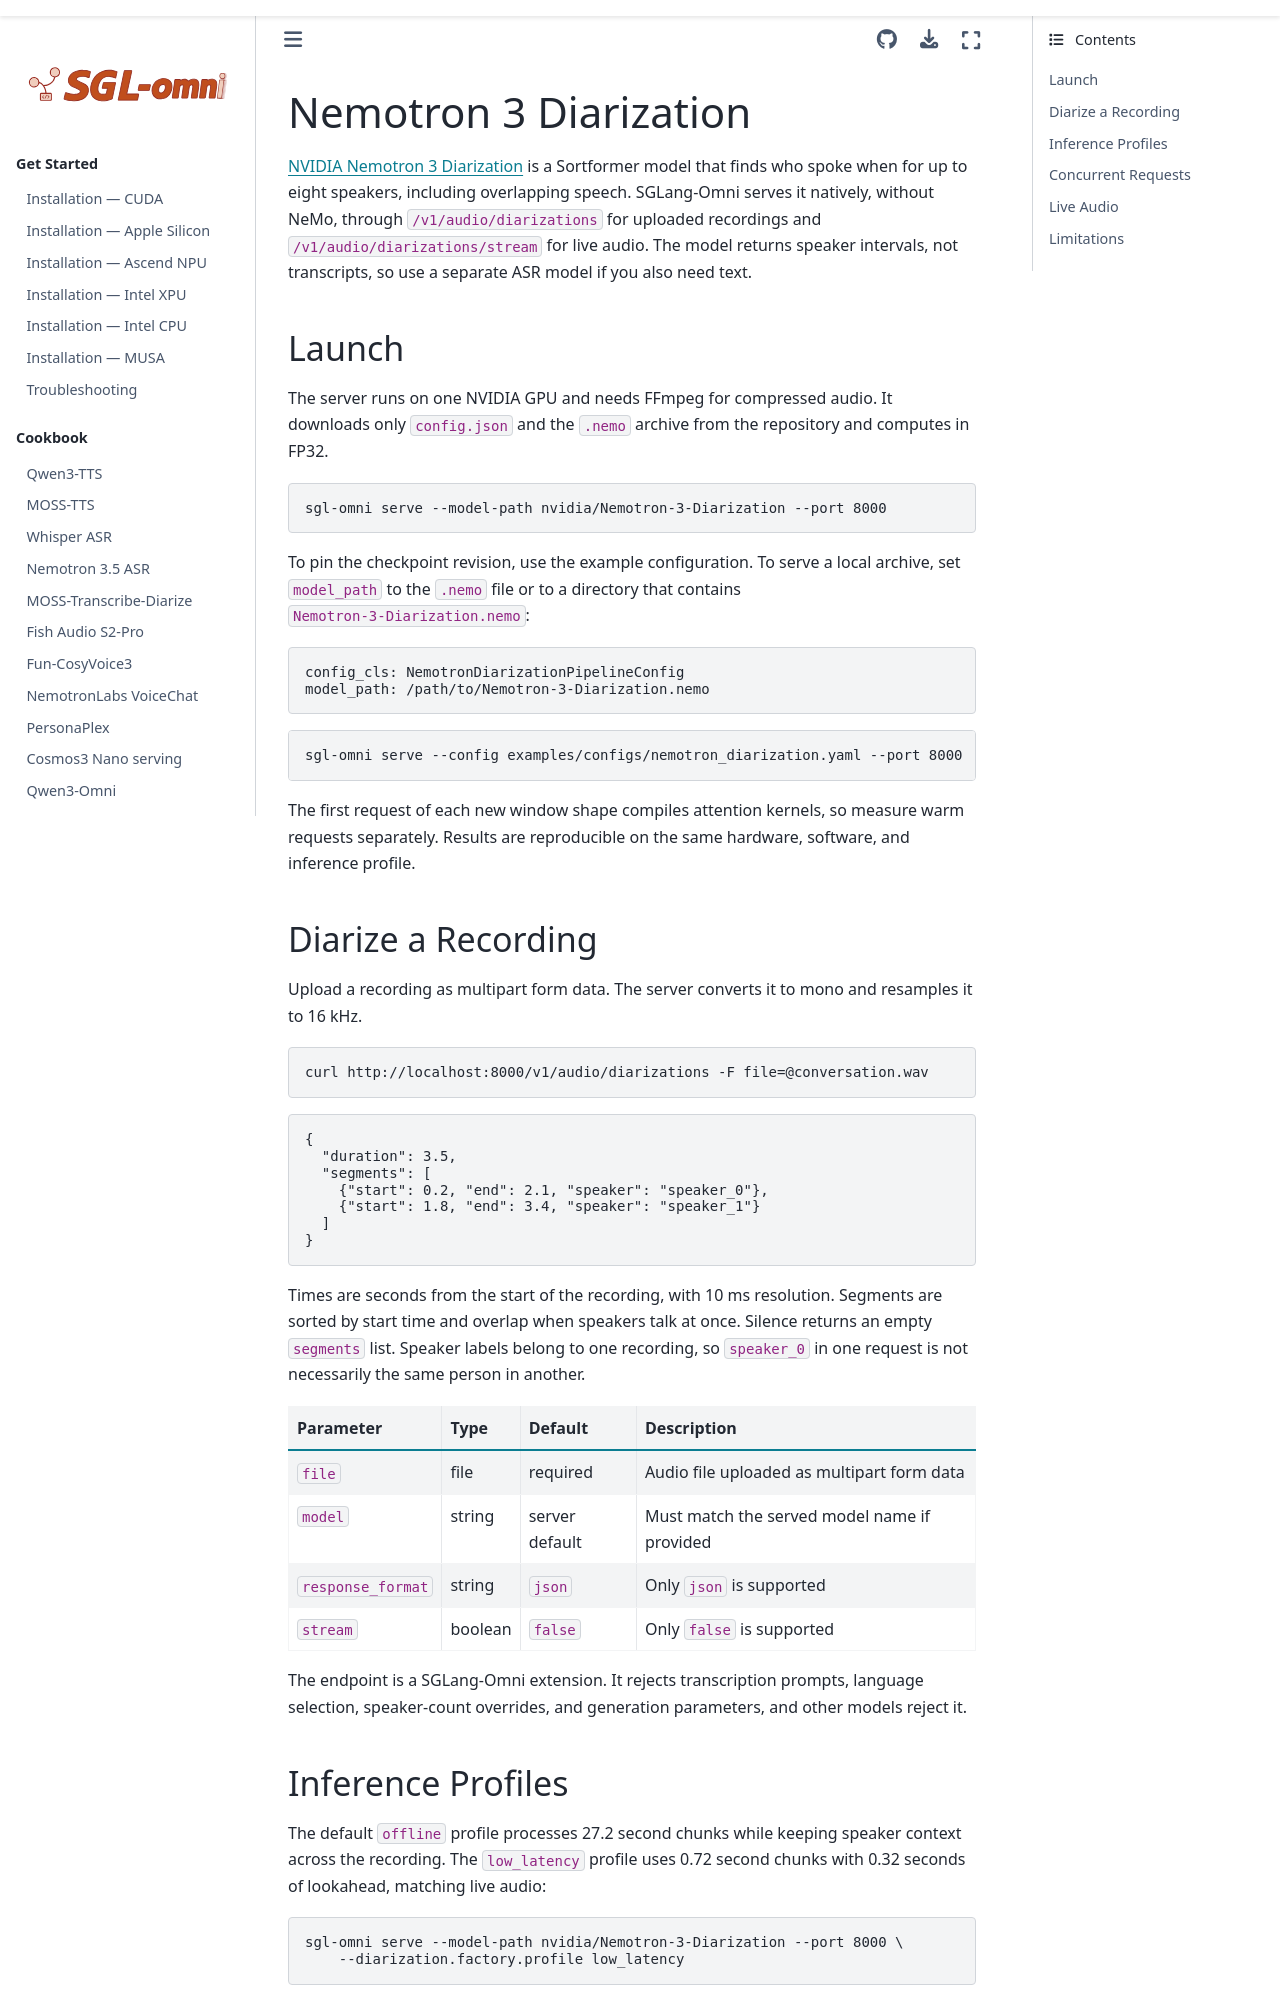

repository: sanqiannianyiqian/sglang-omni · page: cookbook/nemotron_diarization.html · generator: sphinx

# Nemotron 3 Diarization

[NVIDIA Nemotron 3 Diarization](https://huggingface.co/nvidia/Nemotron-3-Diarization) is a Sortformer model that finds who spoke when for up to eight speakers, including overlapping speech. SGLang-Omni serves it natively, without NeMo, through `/v1/audio/diarizations` for uploaded recordings and `/v1/audio/diarizations/stream` for live audio. The model returns speaker intervals, not transcripts, so use a separate ASR model if you also need text.

## Launch

The server runs on one NVIDIA GPU and needs FFmpeg for compressed audio. It downloads only `config.json` and the `.nemo` archive from the repository and computes in FP32.

```bash
sgl-omni serve --model-path nvidia/Nemotron-3-Diarization --port 8000
```

To pin the checkpoint revision, use the example configuration. To serve a local archive, set `model_path` to the `.nemo` file or to a directory that contains `Nemotron-3-Diarization.nemo`:

```yaml
config_cls: NemotronDiarizationPipelineConfig
model_path: /path/to/Nemotron-3-Diarization.nemo
```

```bash
sgl-omni serve --config examples/configs/nemotron_diarization.yaml --port 8000
```

The first request of each new window shape compiles attention kernels, so measure warm requests separately. Results are reproducible on the same hardware, software, and inference profile.

## Diarize a Recording

Upload a recording as multipart form data. The server converts it to mono and resamples it to 16 kHz.

```bash
curl http://localhost:8000/v1/audio/diarizations -F file=@conversation.wav
```

```json
{
  "duration": 3.5,
  "segments": [
    {"start": 0.2, "end": 2.1, "speaker": "speaker_0"},
    {"start": 1.8, "end": 3.4, "speaker": "speaker_1"}
  ]
}
```

Times are seconds from the start of the recording, with 10 ms resolution. Segments are sorted by start time and overlap when speakers talk at once. Silence returns an empty `segments` list. Speaker labels belong to one recording, so `speaker_0` in one request is not necessarily the same person in another.

| Parameter | Type | Default | Description |
| --- | --- | --- | --- |
| `file` | file | required | Audio file uploaded as multipart form data |
| `model` | string | server default | Must match the served model name if provided |
| `response_format` | string | `json` | Only `json` is supported |
| `stream` | boolean | `false` | Only `false` is supported |

The endpoint is a SGLang-Omni extension. It rejects transcription prompts, language selection, speaker-count overrides, and generation parameters, and other models reject it.
